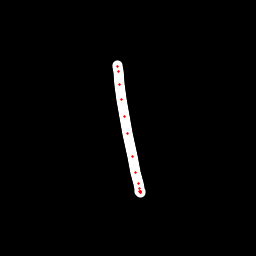

The file beside this chart, header and first rows:
x, y, hover, eod
117.1, 65.35, 0.0, 0.0
117.3, 66.68, 0.0, 0.0
118, 71.26, 0.0, 0.0
119.7, 84.34, 0.0, 0.0
122, 99.34, 0.0, 0.0
124.4, 116.8, 0.0, 0.0
127.8, 133.9, 0.0, 0.0
132.8, 156.9, 0.0, 0.0
135.8, 172.4, 0.0, 0.0
138.3, 183.3, 0.0, 0.0
139.5, 188.4, 0.0, 0.0
139.8, 191.1, 0.0, 0.0
140.5, 192.6, 0.0, 0.0
140.6, 192.3, 0.0, 0.0
140.7, 191.9, 0.0, 0.0
140.5, 191.4, 0.0, 1.0
